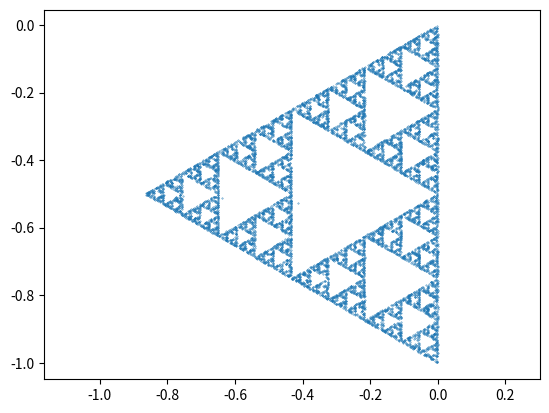

Write the Python code that produced this figure.

import numpy as np
import matplotlib.pyplot as plt
from math import sin, pi
from numpy import random

#1a)

corners = np.array([(0,0),(0,1),(sin(pi/3),0.5)])

#plt.scatter(*zip(*corners))
#plt.axis('equal')
#plt.show()

#1b)
"""
rand_ = np.zeros([1000, 3])
x_0 = np.zeros([1000])

for i in range(1000):
	rand = random.random(3)
	for j in range(0,3):
		rand_[i,j] = rand[j]/(rand[0]+rand[1]+rand[2])
	x_0 = sum(rand_[i,]*corners)
"""

def tri(n):
	x_0 = []
	r = []
	for i in range(n):
		""" Generates 1000 points inside the triangle. Takes the number of iterations as input, returns list of points."""
		rand = random.random(3)
		r += [rand/(rand[0]+rand[1]+rand[2])]
		x_0 += [corners[0]*r[i][0] + corners[1]*r[i][1] + corners[2]*r[i][2]]
	return(x_0)
"""
plt.scatter(*zip(*tri(1000)))
plt.axis('equal')
plt.show()
"""

#1c)

def points(n):
	""" Takes the number of iterations as input, and returns the sequence of points as a list."""
	j= np.random.randint(3)
	x2 = []
	x2 += tri(1)
	for i in range(1,n+6):						# n+1+1 as we want to remove the first 5
		j = np.random.randint(3)
		x2 += [(x2[i-1] - corners[j])/2]
	return(x2[4:])



plt.scatter(*zip(*points(10000)), s=0.1)
plt.axis('equal')
plt.show()
